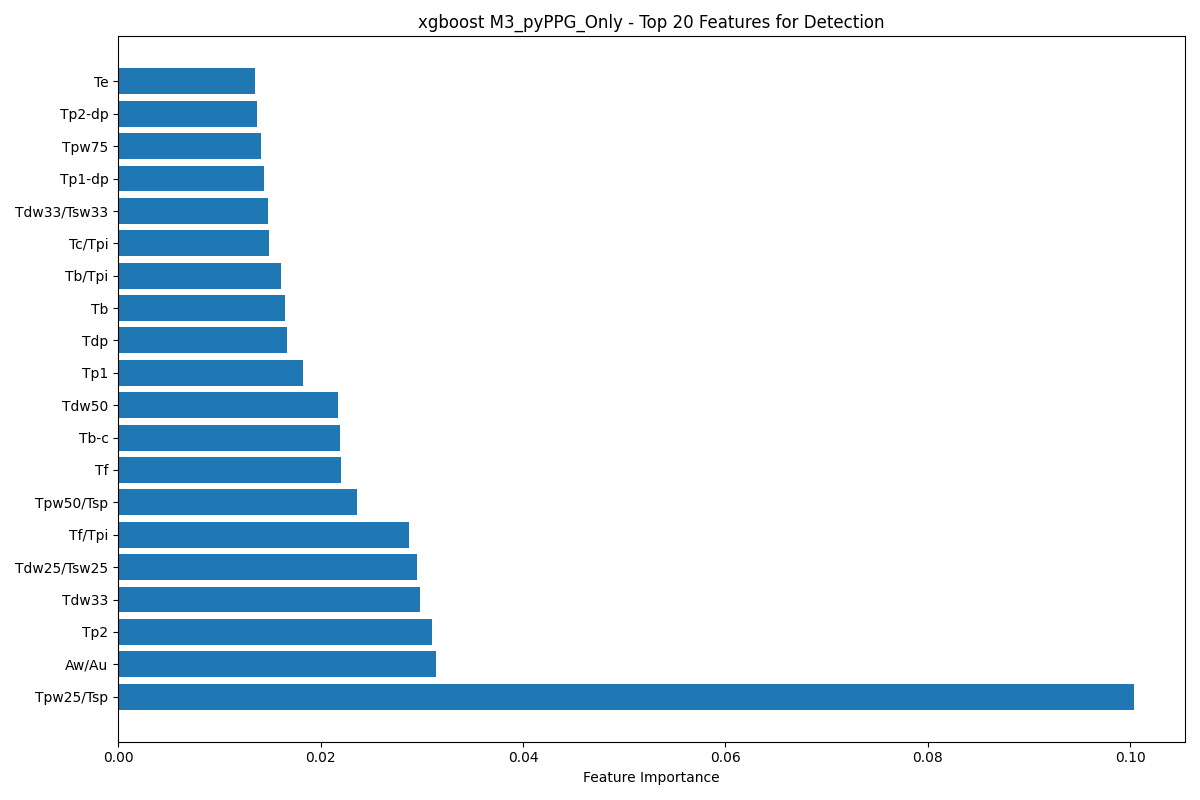

Data behind this chart, as committed beside it:
feature, importance
Tpw25/Tsp, 0.1004
Aw/Au, 0.03136
Tp2, 0.03102
Tdw33, 0.02984
Tdw25/Tsw25, 0.02956
Tf/Tpi, 0.02868
Tpw50/Tsp, 0.02357
Tf, 0.02202
Tb-c, 0.02193
Tdw50, 0.02168
Tp1, 0.0183
Tdp, 0.01664
Tb, 0.01648
Tb/Tpi, 0.0161
Tc/Tpi, 0.01492
Tdw33/Tsw33, 0.01482
Tp1-dp, 0.01442
Tpw75, 0.01413
Tp2-dp, 0.01368
Te, 0.01351
Tpw75/Tsp, 0.01325
Tdw75/Tsw75, 0.01306
Tc, 0.01245
Ap2/Ap1, 0.01205
(Ad-Ab)/Aa, 0.01163
Tpw75/Tpi, 0.01042
Tu/Tpi, 0.01041
Tdw66/Tsw66, 0.01013
AI, 0.01008
Tsys, 0.01002
IPA, 0.009693
Ac/Aa, 0.009656
RIp1, 0.009586
Tsp, 0.009575
Tsw90, 0.00947
Tpw66, 0.009129
Aoff, 0.009063
Tw, 0.008703
Tdw66, 0.008181
Tpw50/Tpi, 0.00792
(Tv-Tb)/Tpi, 0.007908
Tdw50/Tsw50, 0.007677
Tpi, 0.007447
Tdw75, 0.007407
Asp, 0.006977
Asp/deltaT, 0.006924
Tpw33, 0.006753
Tsw25, 0.006653
Au/Asp, 0.00655
Td, 0.006517
Av/Au, 0.006313
Af/Aa, 0.006231
Tb-d, 0.006167
Tdw90/Tsw90, 0.006162
Tsys/Tdia, 0.005933
Tv, 0.005803
Tsw75, 0.005784
Tdw25, 0.005759
IPAD, 0.005705
Tpw25/Tpi, 0.005561
... 41 more rows
